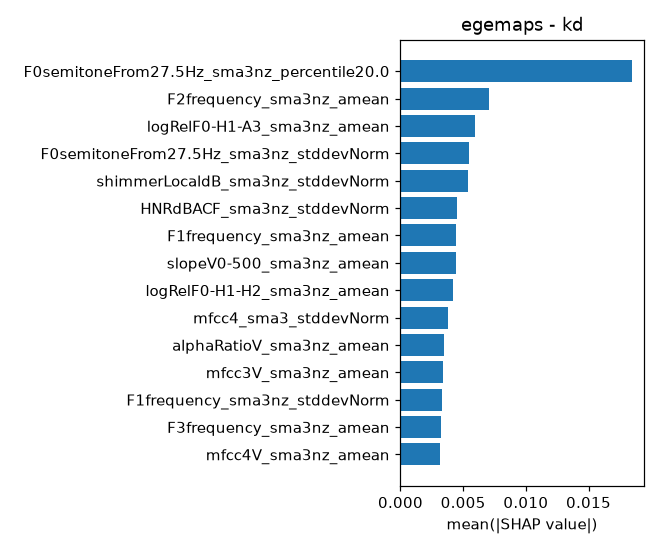

The data file committed next to this chart (first rows):
feature, mean_abs_shap
F0semitoneFrom27.5Hz_sma3nz_percentile20…, 0.01846
F2frequency_sma3nz_amean, 0.00706
logRelF0-H1-A3_sma3nz_amean, 0.005968
F0semitoneFrom27.5Hz_sma3nz_stddevNorm, 0.005477
shimmerLocaldB_sma3nz_stddevNorm, 0.005369
HNRdBACF_sma3nz_stddevNorm, 0.004506
F1frequency_sma3nz_amean, 0.004461
slopeV0-500_sma3nz_amean, 0.004452
logRelF0-H1-H2_sma3nz_amean, 0.004222
mfcc4_sma3_stddevNorm, 0.003774
alphaRatioV_sma3nz_amean, 0.003437
mfcc3V_sma3nz_amean, 0.003366
F1frequency_sma3nz_stddevNorm, 0.00335
F3frequency_sma3nz_amean, 0.00327
mfcc4V_sma3nz_amean, 0.003121
F0semitoneFrom27.5Hz_sma3nz_meanRisingSl…, 0.003085
loudness_sma3_percentile50.0, 0.002931
F2bandwidth_sma3nz_amean, 0.002868
slopeUV500-1500_sma3nz_amean, 0.002679
mfcc3_sma3_amean, 0.002538
loudness_sma3_stddevFallingSlope, 0.002103
loudness_sma3_amean, 0.001985
loudness_sma3_meanFallingSlope, 0.001884
slopeV500-1500_sma3nz_amean, 0.001796
loudness_sma3_percentile20.0, 0.001776
F0semitoneFrom27.5Hz_sma3nz_stddevRising…, 0.001661
StddevUnvoicedSegmentLength, 0.001531
spectralFluxV_sma3nz_amean, 0.0015
mfcc4_sma3_amean, 0.00133
F3frequency_sma3nz_stddevNorm, 0.001307
spectralFluxUV_sma3nz_amean, 0.001214
mfcc3V_sma3nz_stddevNorm, 0.001151
F2amplitudeLogRelF0_sma3nz_stddevNorm, 0.0009345
HNRdBACF_sma3nz_amean, 0.0009302
mfcc1V_sma3nz_amean, 0.0008909
alphaRatioUV_sma3nz_amean, 0.0007968
F1bandwidth_sma3nz_amean, 0.0007163
shimmerLocaldB_sma3nz_amean, 0.0006681
spectralFluxV_sma3nz_stddevNorm, 0.0006356
hammarbergIndexV_sma3nz_amean, 0.0006075
slopeUV0-500_sma3nz_amean, 0.0005766
loudness_sma3_stddevNorm, 0.0005523
jitterLocal_sma3nz_amean, 0.0005377
jitterLocal_sma3nz_stddevNorm, 0.0004954
hammarbergIndexV_sma3nz_stddevNorm, 0.0004656
hammarbergIndexUV_sma3nz_amean, 0.0004177
F3amplitudeLogRelF0_sma3nz_amean, 0.000414
F3bandwidth_sma3nz_amean, 0.0003957
mfcc1V_sma3nz_stddevNorm, 0.0003552
F1amplitudeLogRelF0_sma3nz_stddevNorm, 0.000331
logRelF0-H1-H2_sma3nz_stddevNorm, 0.00027
F2bandwidth_sma3nz_stddevNorm, 0.0002688
mfcc2_sma3_stddevNorm, 0.0002397
mfcc1_sma3_amean, 0.0001526
StddevVoicedSegmentLengthSec, 0.0001291
MeanUnvoicedSegmentLength, 0.0001043
mfcc2V_sma3nz_stddevNorm, 7.26148184916375e-05
spectralFlux_sma3_stddevNorm, 6.934983198757932e-05
mfcc2V_sma3nz_amean, 4.907463762963138e-05
F0semitoneFrom27.5Hz_sma3nz_amean, 1.9136523473286573e-05
... 28 more rows
